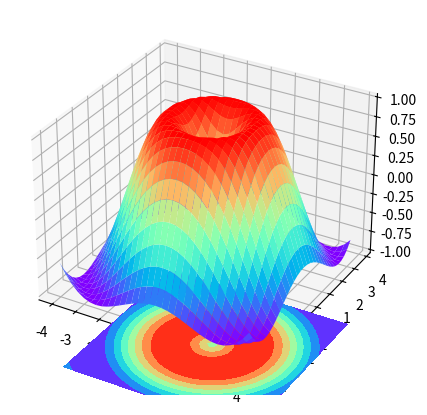

This figure's Python source:
import matplotlib.pyplot as plt
import numpy as np
from mpl_toolkits.mplot3d import Axes3D

fig=plt.figure(num=1,figsize=(10,5))
#ax=Axes3D(fig) # create a 3D axes object in the figure
ax = fig.add_subplot(111, projection='3d')  # 推荐方式
# 111 表示在 1 行 1 列的网格中创建一个子图，并且这个子图占满整个网格（即第 1 个位置）。projection='3d' 参数指定这个子图是一个 3D 图.

X=np.arange(-4,4,0.25) # generate values from -4 to 4 with a step of 0.25 for x-axis
Y=np.arange(-4,4,0.25) # generate values from -4 to 4 with a step of 0.25 for y-axis
X,Y=np.meshgrid(X,Y) # create a 2D grid of x and y values
R=np.sqrt(X**2+Y**2) # calculate the distance from the origin for each point in the grid
Z=np.sin(R) # calculate the z value as the sine of the distance from the origin

ax.plot_surface(X,Y,Z,rstride=1,cstride=1,cmap=plt.get_cmap('rainbow'))
# plot_surface() creates a 3D surface plot of the function Z over the grid defined by X and Y.
# rstride means "row stride" and cstride means "column stride". 
# They specify how many rows and columns to skip when plotting the surface.
# retride=1 means use every row, cstride=1 means use every column,
#  so the surface will be plotted with all the data points.
# cmap=plt.cm.hot specifies the colormap to use for coloring the surface.

ax.contourf(X,Y,Z,zdir='z',offset=-2,cmap=plt.get_cmap('rainbow'))
# contourf() creates filled contour plots.
# zdir='z' means the contour will be projected onto the plane where z is constant.
# offset=-2 means the contour will be projected onto the plane z=-2. 

plt.show()